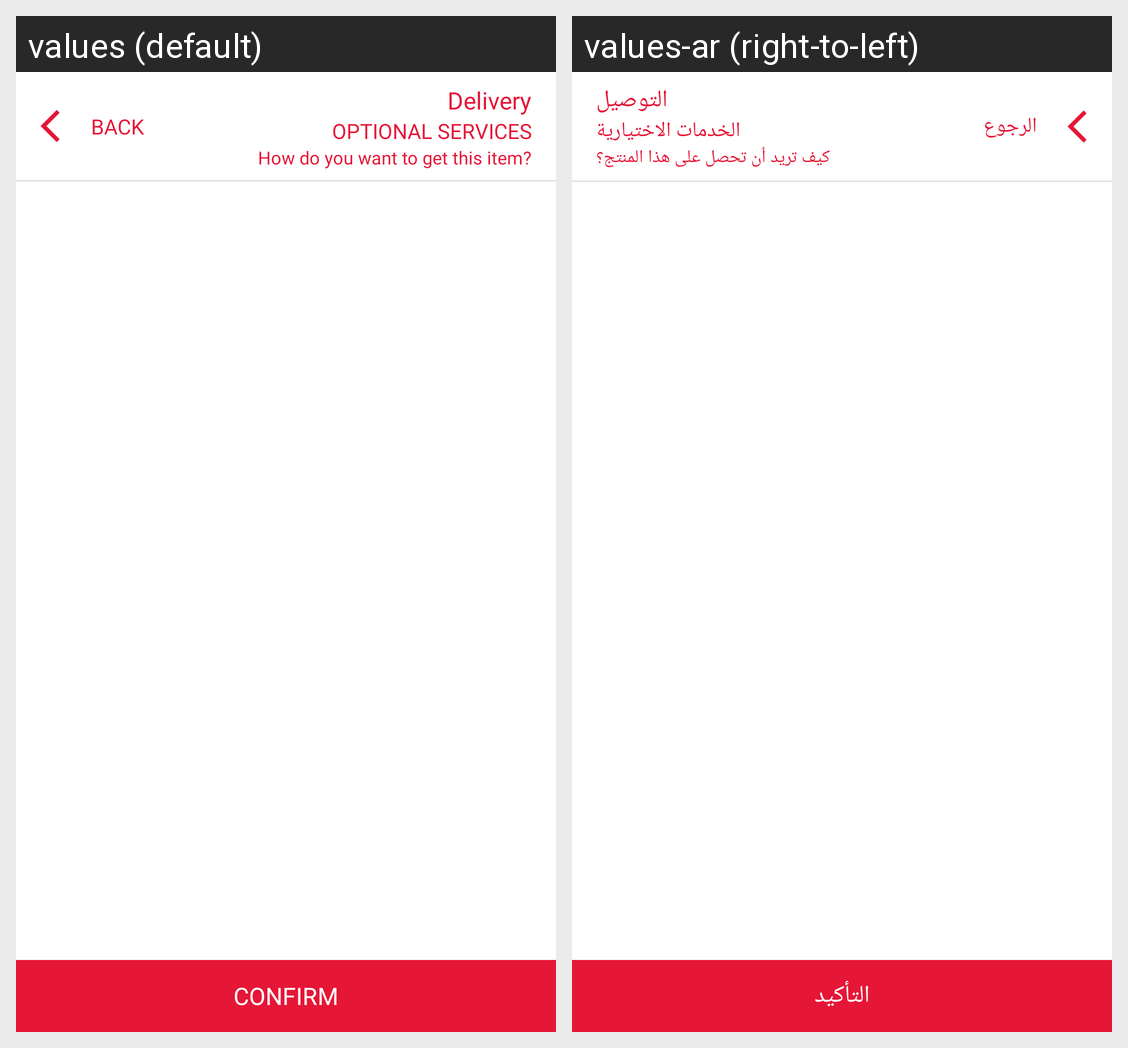

Here is an Android app screen in its default locale and in the app's own translations. Write out the translated-string differences for the strings that appear on this screen.
Android screen res/layout/fragment_delivery_mode.xml rendered under 2 locales, left to right: values (default), values-ar (right-to-left). Device: Nexus 5 (rendered at 1080×1920; each locale shown at half size, 540×960, under a caption strip naming it); theme AceAppTheme.
Strings drawn on this screen, with the default value and each locale's value (text and hints the layout hard-codes, and strings that could not be matched under every locale, appear in the picture but are not listed):

delivery_ace
  values: Delivery
  values-ar: التوصيل

optional_services
  values: OPTIONAL SERVICES
  values-ar: الخدمات الاختيارية

get_the_item
  values: How do you want to get this item?
  values-ar: كيف تريد أن تحصل على هذا المنتج؟

back
  values: BACK
  values-ar: الرجوع

confirm
  values: Confirm
  values-ar: التأكيد
